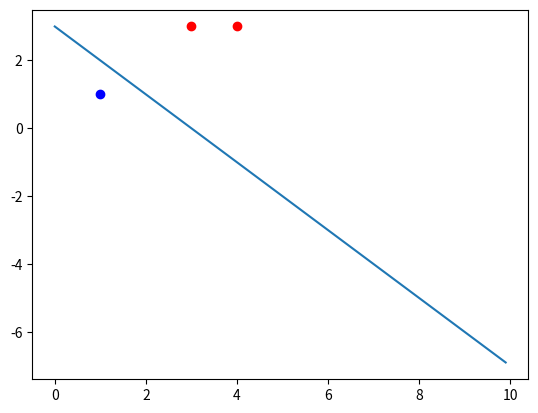

Write the Python code that produced this figure.
import numpy as np
import matplotlib.pyplot as plt

class Perceptron_dual:
    def __init__(self,n=1,max_iter=10):
        self.max_iter = max_iter
        self.n  = n

    def fit(self,X,Y):
        X = np.array(X)
        Y = np.array(Y)
        sample_num = len(X)
        self.b = 0
        self.a = np.zeros(sample_num)
        self.w = np.sum((np.array(self.a) * np.array(Y)) * np.array(X).T, -1)
        #计算Gram矩阵
        self.G = np.zeros((sample_num,sample_num))
        for i in range(sample_num):
            for j in range(sample_num):
                self.G[i,j]=X[i].dot(X[j])
        self.iter = 0

        while bool(1-(self.predict(X) == Y).all()):
            for index,(i,j) in enumerate(zip(X,Y)):
                result = 0
                for m in range(sample_num):
                    result_mid = self.a[m]*Y[m]*self.G[m,index]
                    result += result_mid
                if j*(result + self.b) >0:
                    continue
                else:
                    self.a[index] += self.n
                    self.b += j*self.n
                    print(self.a,self.b)
            self.iter += 1
            if self.iter >= self.max_iter:
                print('cant not completely delieve the data')
                break
            self.w = np.sum((np.array(self.a) * np.array(Y)) * np.array(X).T, -1)
        print('training complete')
        pass

    def predict(self,X):
        return np.sign(np.sum(self.w * X, -1) + self.b)
def main():
    p1 = Perceptron_dual(1,20)
    x = [[3,3],[4,3],[1,1]]
    y = [1,1,-1]
    p1.fit(x,y)
    print(p1.predict(x))
    print(p1.w)
    print(p1.b)
    positive_ =  np.array(x)[np.array(y) == 1]
    negetive_ = np.array(x)[np.array(y) == -1]
    plt.scatter([k[0] for k in positive_],[k[1] for k in positive_],c='r',label='1')
    plt.scatter([k[0] for k in negetive_], [k[1] for k in negetive_],c='b',label='0')
    x_ = np.arange(0, 10, 0.1)
    y_ = -(p1.w[0] * x_ + p1.b) / p1.w[1]
    plt.plot(x_, y_)
    plt.show()

if __name__ == '__main__':
    main()


